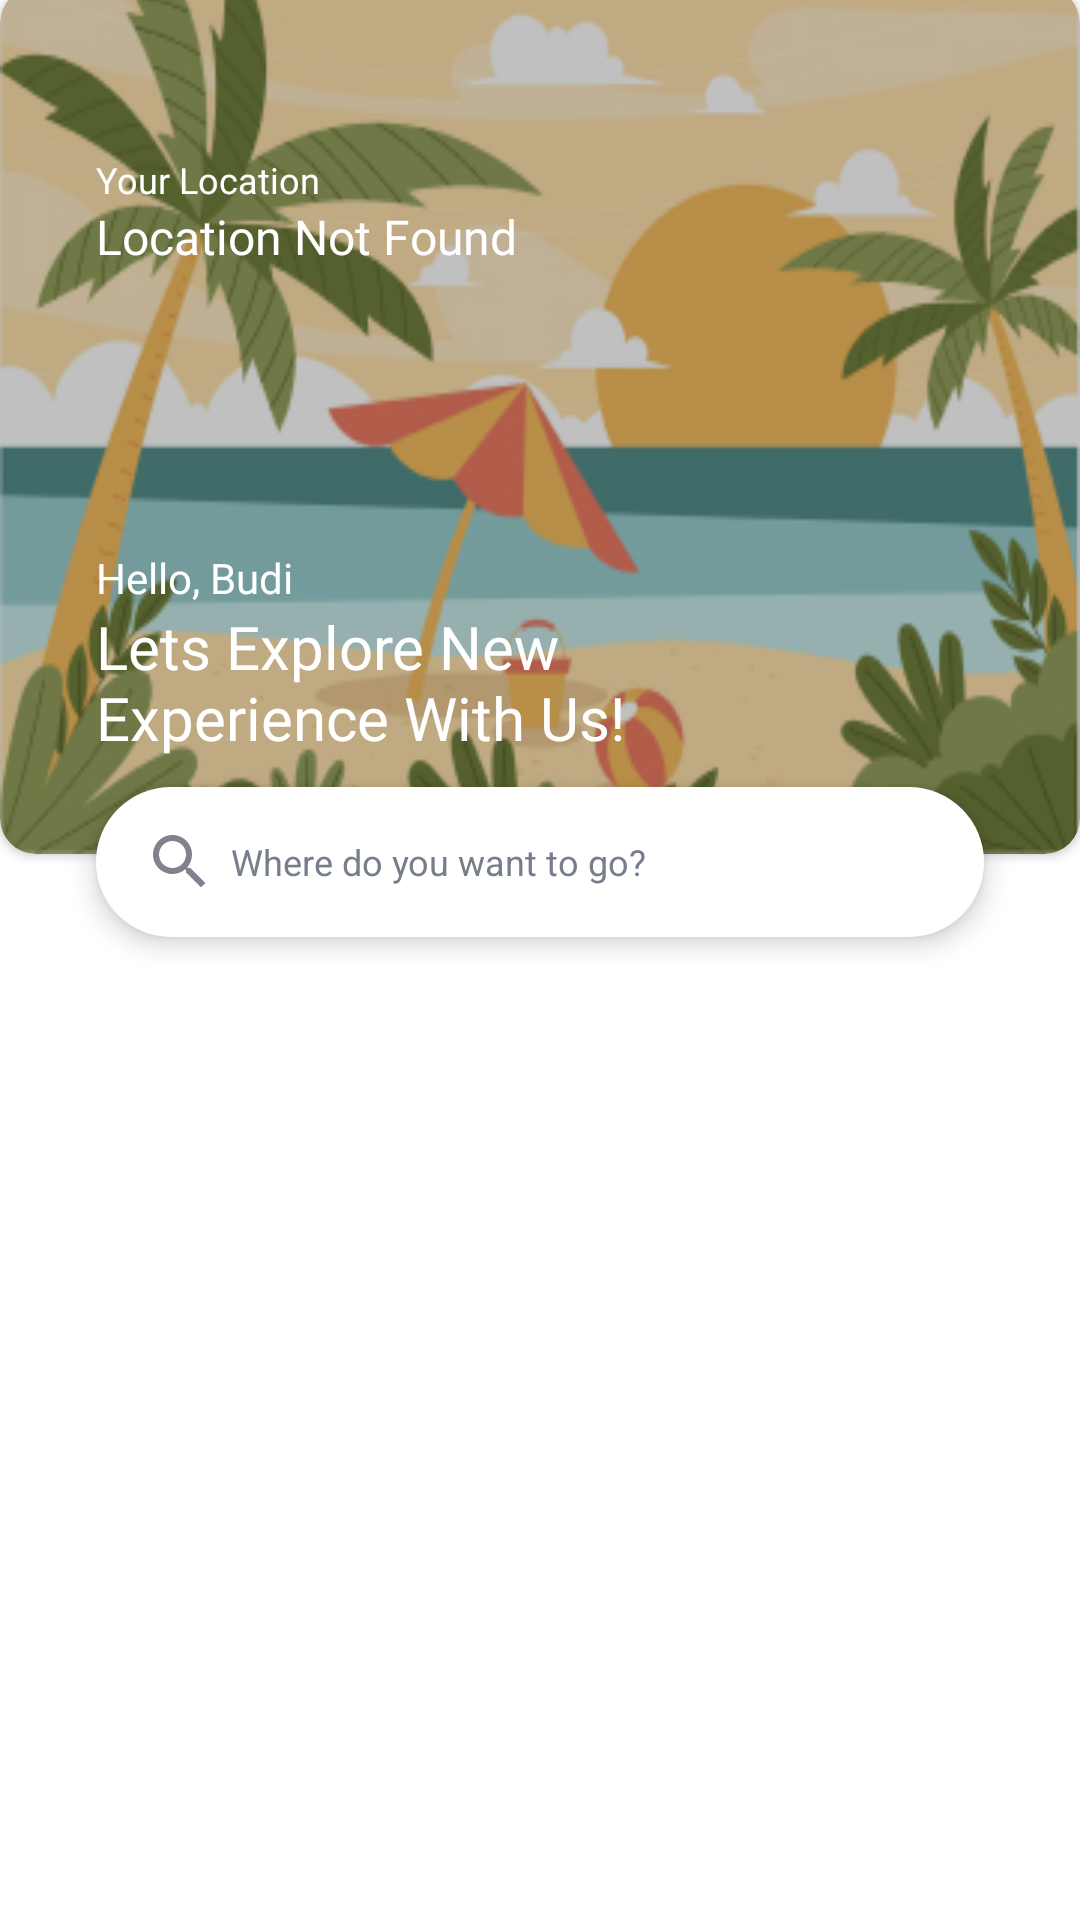

Write the Android layout XML for this screen, with the resource values it uses.
<!-- AndroidManifest.xml: application theme Theme.Trails -->
<!-- res/layout/fragment_home.xml -->
<?xml version="1.0" encoding="utf-8"?>
<androidx.constraintlayout.widget.ConstraintLayout xmlns:android="http://schemas.android.com/apk/res/android"
    xmlns:app="http://schemas.android.com/apk/res-auto"
    xmlns:tools="http://schemas.android.com/tools"
    android:layout_width="match_parent"
    android:layout_height="match_parent"
    tools:context=".ui.home.HomeFragment">

    <androidx.cardview.widget.CardView
        android:id="@+id/card_view"
        android:layout_width="match_parent"
        android:layout_height="0dp"
        android:layout_gravity="center"
        android:layout_marginTop="-5dp"
        app:cardCornerRadius="12dp"
        app:layout_constraintBottom_toTopOf="@id/guideline3"
        app:layout_constraintStart_toStartOf="parent"
        app:layout_constraintTop_toTopOf="parent">

        <androidx.constraintlayout.widget.ConstraintLayout
            android:layout_width="match_parent"
            android:layout_height="match_parent">

            <ImageView
                android:id="@+id/home_image"
                android:layout_width="match_parent"
                android:layout_height="match_parent"
                android:contentDescription="@string/picture_beach"
                android:scaleType="fitXY"
                android:src="@drawable/beach_afternoon"
                app:layout_constraintEnd_toEndOf="parent"
                app:layout_constraintStart_toStartOf="parent"
                app:layout_constraintTop_toTopOf="parent" />

            <View
                android:id="@+id/view"
                android:layout_width="match_parent"
                android:layout_height="match_parent"
                android:background="#3F000000"
                android:scaleType="fitXY"
                app:layout_constraintBottom_toBottomOf="parent"
                app:layout_constraintEnd_toEndOf="parent"
                app:layout_constraintStart_toStartOf="parent" />

            <TextView
                android:id="@+id/your_location"
                android:layout_width="wrap_content"
                android:layout_height="wrap_content"
                android:layout_marginStart="32dp"
                android:layout_marginTop="56dp"
                android:background="@color/transparent"
                android:fontFamily="@font/poppins_regular"
                android:text="@string/your_location"
                android:textColor="@color/white"
                android:textSize="12sp"
                app:layout_constraintStart_toStartOf="parent"
                app:layout_constraintTop_toTopOf="parent" />

            <TextView
                android:id="@+id/location"
                android:layout_width="wrap_content"
                android:layout_height="wrap_content"
                android:layout_marginStart="32dp"
                android:background="@color/transparent"
                android:fontFamily="@font/poppins_semibold"
                android:text="@string/location"
                android:textColor="@color/white"
                android:textSize="16sp"
                app:layout_constraintStart_toStartOf="parent"
                app:layout_constraintTop_toBottomOf="@id/your_location" />

            <TextView
                android:id="@+id/home_hello"
                android:layout_width="wrap_content"
                android:layout_height="wrap_content"
                android:layout_marginStart="32dp"
                android:background="@color/transparent"
                android:fontFamily="@font/poppins_regular"
                android:text="@string/hello"
                android:textColor="@color/white"
                android:textSize="14sp"
                app:layout_constraintBottom_toTopOf="@+id/home_title"
                app:layout_constraintStart_toStartOf="parent" />

            <TextView
                android:id="@+id/home_title"
                android:layout_width="220dp"
                android:layout_height="wrap_content"
                android:layout_marginHorizontal="32dp"
                android:layout_marginBottom="32dp"
                android:background="@color/transparent"
                android:fontFamily="@font/poppins_semibold"
                android:text="@string/home_title"
                android:textColor="@color/white"
                android:textSize="20sp"
                app:layout_constraintBottom_toBottomOf="@+id/home_image"
                app:layout_constraintStart_toStartOf="parent" />

        </androidx.constraintlayout.widget.ConstraintLayout>

    </androidx.cardview.widget.CardView>

    <TextView
        android:id="@+id/textView"
        android:layout_width="match_parent"
        android:layout_height="50dp"
        android:layout_marginHorizontal="32dp"
        android:background="@drawable/box"
        android:drawablePadding="5dp"
        android:elevation="5dp"
        android:fontFamily="sans-serif"
        android:gravity="center_vertical"
        android:paddingHorizontal="16dp"
        android:text="@string/search_placeholder"
        android:textColor="@color/gray"
        android:textSize="12sp"
        app:drawableStartCompat="@drawable/baseline_search_24"
        app:layout_constraintEnd_toEndOf="parent"
        app:layout_constraintStart_toStartOf="parent"
        app:layout_constraintTop_toBottomOf="@id/guideline2" />

    <androidx.constraintlayout.widget.Guideline
        android:id="@+id/guideline2"
        android:layout_width="wrap_content"
        android:layout_height="wrap_content"
        android:orientation="horizontal"
        app:layout_constraintGuide_percent="0.41" />

    <androidx.constraintlayout.widget.Guideline
        android:id="@+id/guideline3"
        android:layout_width="wrap_content"
        android:layout_height="wrap_content"
        android:orientation="horizontal"
        app:layout_constraintGuide_percent="0.445" />

</androidx.constraintlayout.widget.ConstraintLayout>
<!-- resources referenced by this layout -->
<resources>
  <color name="gray">#FF767E8C</color>
  <color name="transparent">#00000000</color>
  <color name="white">#FFFFFFFF</color>
  <!-- drawable baseline_search_24 (drawable) -->
  <vector android:height="24dp" android:tint="#80828D"
      android:viewportHeight="24" android:viewportWidth="24"
      android:width="24dp" xmlns:android="http://schemas.android.com/apk/res/android">
      <path android:fillColor="@android:color/white" android:pathData="M15.5,14h-0.79l-0.28,-0.27C15.41,12.59 16,11.11 16,9.5 16,5.91 13.09,3 9.5,3S3,5.91 3,9.5 5.91,16 9.5,16c1.61,0 3.09,-0.59 4.23,-1.57l0.27,0.28v0.79l5,4.99L20.49,19l-4.99,-5zM9.5,14C7.01,14 5,11.99 5,9.5S7.01,5 9.5,5 14,7.01 14,9.5 11.99,14 9.5,14z"/>
  </vector>
  <!-- drawable beach_afternoon: webp bitmap (drawable, 59774 bytes) -->
  <!-- drawable box (drawable) -->
  <shape xmlns:android="http://schemas.android.com/apk/res/android">
      <solid android:color="#FFFFFF" />
      <corners android:radius="50dp"/>
      <padding
          android:left="8dp"
          android:top="8dp"
          android:right="8dp"
          android:bottom="8dp"/>
  </shape>
  <string name="hello">Hello, Budi</string>
  <string name="home_title">Lets Explore New Experience With Us!</string>
  <string name="location">Location Not Found</string>
  <string name="picture_beach">picture beach</string>
  <string name="search_placeholder">Where do you want to go?</string>
  <string name="your_location">Your Location</string>
  <style name="Theme.Trails" parent="Base.Theme.Trails" />
  <style name="Base.Theme.Trails" parent="Theme.Material3.DayNight.NoActionBar">
          
          
          <item name="colorPrimary">@color/white</item>
          <item name="android:background">@color/white</item>
          <item name="android:windowLightStatusBar">true</item>
      </style>
</resources>
